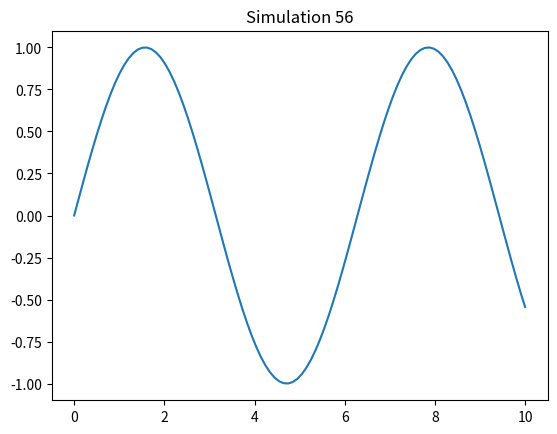

This figure's Python source:
import numpy as np
import matplotlib.pyplot as plt
x = np.linspace(0, 10, 100)
y = np.sin(x)
plt.plot(x, y)
plt.title('Simulation 56')
plt.show()
